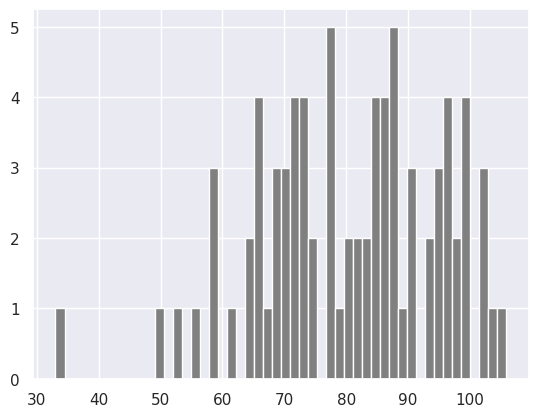

The script that saved this image:
# Day 24: 30 Days of python programming

## NUMPY ##
import numpy as np

print('Numpy version: ', np.__version__)
# >> Numpy version:  2.2.6

#print(dir(np))

python_list = [1,2,3,4,5]
print(type(python_list))
# >> <class 'list'>
print(python_list)
# >> [1, 2, 3, 4, 5]

two_dimensional_list = [[0,1,2],[3,4,5],[6,7,8]]
print(type(two_dimensional_list))
# >> <class 'list'>
print(two_dimensional_list)
# >> [[0, 1, 2], [3, 4, 5], [6, 7, 8]]

## Crete numpy from python_list
numpy_arr_from_pylist = np.array(python_list)
print(type(numpy_arr_from_pylist))
# >> <class 'numpy.ndarray'>
print(numpy_arr_from_pylist)
# >> [1 2 3 4 5]

## Create float numpy array
float_arr = np.array(python_list, dtype=float)
print(type(float_arr))
# >> <class 'numpy.ndarray'>
print(float_arr)
# >> [1. 2. 3. 4. 5.]

## Create boolean numpy array
bool_Arr = np.array([0,1,-1,0,0], dtype=bool)
print(type(bool_Arr))
# >> <class 'numpy.ndarray'>
print(bool_Arr)
# >> [False  True  True False False]

## Crete numpy from two_dimensional_list or say multi-dimensional
numpy_arr_from_2Dlist = np.array(two_dimensional_list)
print(type(numpy_arr_from_2Dlist))
# >> <class 'numpy.ndarray'>
print(numpy_arr_from_2Dlist)
# >> [[0 1 2]
#  [3 4 5]
#  [6 7 8]]


## convert numpy to list
np_to_list = numpy_arr_from_pylist.tolist()
print(type(np_to_list))
# >> <class 'list'>
print('1-D arr to list: ', np_to_list)
# >> 1-D arr to list:  [1, 2, 3, 4, 5]
print('2-D arr to list: ', numpy_arr_from_2Dlist.tolist())
# >> 2-D arr to list:  [[0, 1, 2], [3, 4, 5], [6, 7, 8]]

## Tuple to numpy array
py_tup = (1,2,3,4,5)
print(type(py_tup))
# >> <class 'tuple'>
print(py_tup)
# >> (1, 2, 3, 4, 5)

arr_from_tup = np.array(py_tup)
print(type(arr_from_tup))
# >> <class 'numpy.ndarray'>
print(arr_from_tup)
# >> [1 2 3 4 5]

## arr.shape() - (rows, cols)
print('Shape of 1-D arr: ', numpy_arr_from_pylist.shape)
print('Shape of 2-D arr: ', numpy_arr_from_2Dlist.shape)
print('Shape of tup-to-arr: ', arr_from_tup.shape)
''' 
####################### OUTPUT ##########################
Shape of 1-D arr:  (5,)
Shape of 2-D arr:  (3, 3)
Shape of tup-to-arr:  (5,)
##########################################################
'''

## Data type of arr
print('Data type of 1-D: ', numpy_arr_from_pylist.dtype)
print('Data type of float arr: ', float_arr.dtype)
print('Data type of boolean arr: ',bool_Arr.dtype)
print('Data type of tup_arr: ', arr_from_tup.dtype) 
''' 
####################### OUTPUT ##########################
Data type of 1-D:  int64
Data type of float arr:  float64
Data type of boolean arr:  bool
Data type of tup_arr:  int64
##########################################################
'''

## arr.size
print('Size of 1-D: ', numpy_arr_from_pylist.size)
print('Size of 2-D: ', numpy_arr_from_2Dlist.size)
print('Size of float arr: ', float_arr.size)
print('Size of boolean arr: ',bool_Arr.size)
print('Size of tup_arr: ', arr_from_tup.size) 
''' 
####################### OUTPUT ##########################
Size of 1-D:  5
Size of 2-D:  9
Size of float arr:  5
Size of boolean arr:  5
Size of tup_arr:  5
##########################################################
'''

## Airthmetic Operations on array
add_10_to_1D_arr = numpy_arr_from_pylist + 10
print(add_10_to_1D_arr)
# >> [11 12 13 14 15]

subtract_10_from_1D = numpy_arr_from_pylist - 10
print(subtract_10_from_1D)
# >> [-9 -8 -7 -6 -5]

mul_10 = numpy_arr_from_pylist * 10
print(mul_10)
# >> [10 20 30 40 50]

div_10 = numpy_arr_from_pylist/10
print(div_10)
# >> [0.1 0.2 0.3 0.4 0.5]

modulus_of_3 = numpy_arr_from_pylist % 3
print(modulus_of_3)
# >> [1 2 0 1 2]

floor_div_3 = numpy_arr_from_pylist//3
print(floor_div_3)
# >> [0 0 1 1 1]

exponent_2 = numpy_arr_from_pylist**2
print(exponent_2)
# >> [ 1  4  9 16 25]

## Converting data types
arr_int_to_float = np.array(python_list, dtype='float')
print(arr_int_to_float)
# >> [1. 2. 3. 4. 5.]

arr_float_to_int = np.array(arr_int_to_float, dtype='int')
print(arr_float_to_int)
# >> [1 2 3 4 5]

arr_to_bool = np.array([-3,-2,-1,0,1,2,3], dtype='bool')
print(arr_to_bool)
# >> [ True  True  True False  True  True  True]

arr_int_to_str = np.array(python_list, dtype='str')
print(arr_int_to_str)
# >> ['1' '2' '3' '4' '5']


## Multi deimensional arrays
## getting items from array
two_D_arr = np.array([[1,2,3],[4,5,6],[7,8,9]])
first_row = two_D_arr[0]
sec_row = two_D_arr[1]
third_row = two_D_arr[2]
print('First row: ', first_row,
      '\nSecond row: ', sec_row,
      '\nthird row: ', third_row)

''' 
####################### OUTPUT ##########################
First row:  [1 2 3]
Second row:  [4 5 6]
third row:  [7 8 9]
##########################################################
'''

## Slicing array
first_2_rows_and_cols = two_D_arr[0:2, 0:2]
print(first_2_rows_and_cols)
''' 
####################### OUTPUT ##########################
[[1 2]
 [4 5]]
##########################################################
'''

## Reverse whole arr
print(two_D_arr[::])
''' 
####################### OUTPUT ##########################
[[1 2 3]
 [4 5 6]
 [7 8 9]]
##########################################################
'''

# Reverse rows and cols position
print(two_D_arr[::-1,::-1])
''' 
####################### OUTPUT ##########################
[[9 8 7]
 [6 5 4]
 [3 2 1]]
##########################################################
'''

# Change values 
two_D_arr[1,1] = 55
two_D_arr[1,2] = 44
print(two_D_arr)
''' 
####################### OUTPUT ##########################
[[ 1  2  3]
 [ 4 55 44]
 [ 7  8  9]]
##########################################################
'''

## arr of zeros
numpy_zeros = np.zeros((3,3), dtype=int, order='C')
print(numpy_zeros)
''' 
####################### OUTPUT ##########################
[[0 0 0]
 [0 0 0]
 [0 0 0]]
##########################################################
'''

## arr of ones
numpy_ones = np.ones((3,3), dtype=int, order='C')
print(numpy_ones)
''' 
####################### OUTPUT ##########################
[[1 1 1]
 [1 1 1]
 [1 1 1]]
##########################################################
'''

print(numpy_ones*2)
''' 
####################### OUTPUT ##########################
[[2 2 2]
 [2 2 2]
 [2 2 2]]
##########################################################
'''

## Reshape array
first_shape = np.array([[1,2,3],[4,5,6]])
print('First Shape: \n', first_shape)
''' 
####################### OUTPUT ##########################
First Shape:
 [[1 2 3]
 [4 5 6]]
##########################################################
'''

reshaped = first_shape.reshape(3,2)
print('reshaped: \n', reshaped)
''' 
####################### OUTPUT ##########################
reshaped:
 [[1 2]
 [3 4]
 [5 6]]
##########################################################
'''

## Flattening array
flattened = reshaped.flatten()
print(flattened)
''' 
####################### OUTPUT ##########################
[1 2 3 4 5 6]
##########################################################
'''

arr1 = np.array([1,2,3])
arr2 = np.array([4,5,6])

## Adding 2D arr
print('Sum : ', arr1 + arr2)
# >> Sum :  [5 7 9]

## Horizontal and Vertical stack 
#print('Horizontal Append: \n', np.hstack(arr1,arr2))

#print('Vertical Stack: \n', np.vstack(arr1,arr2))

## Generating random numbers
# np.random.normal(mu, sigma, size)
normal_arr = np.random.normal(79,15,80)
print(normal_arr)
''' 
####################### OUTPUT ##########################
[108.94308456  78.63531333  91.07106802  77.28699276  95.1065978
  70.77396539  82.96077411  21.06246419 ...] 
##########################################################
'''

## Ploting histogram/frequency table using normal arr
import matplotlib.pyplot as plt
import seaborn as sns
sns.set()
array, bin, patches = plt.hist(normal_arr, color='grey', bins=50)
print(array, bin, patches)
''' 
####################### OUTPUT ##########################
[1. 0. 0. 2. 0. 1. 0. 0. 2. 2. 3. 3. 0. 4. 4. 3. 1. 3. 6. 5. 5. 4. 4. 4.
 0. 4. 3. 2. 1. 1. 1. 1. 3. 2. 0. 0. 0. 0. 1. 0. 1. 0. 0. 1. 0. 0. 1. 0.
 0. 1.] [ 50.87005528  52.28052059  53.6909859   55.10145121  56.51191652
  57.92238183  59.33284714  60.74331245  62.15377775  63.56424306
  64.97470837  66.38517368  67.79563899  69.2061043   70.61656961
  72.02703492  73.43750023  74.84796553  76.25843084  77.66889615
  79.07936146  80.48982677  81.90029208  83.31075739  84.7212227
  86.13168801  87.54215331  88.95261862  90.36308393  91.77354924
  93.18401455  94.59447986  96.00494517  97.41541048  98.82587579
 100.2363411  101.6468064  103.05727171 104.46773702 105.87820233
 107.28866764 108.69913295 110.10959826 111.52006357 112.93052888
 114.34099418 115.75145949 117.1619248  118.57239011 119.98285542
 121.39332073] <BarContainer object of 50 artists>
##########################################################
'''


## Matrix in numpy
matrix_4x4 = np.matrix(np.ones((4,4), dtype=float))
print(matrix_4x4)
''' 
####################### OUTPUT ##########################
[[1. 1. 1. 1.]
 [1. 1. 1. 1.]
 [1. 1. 1. 1.]
 [1. 1. 1. 1.]]
##########################################################
'''

np.asarray(matrix_4x4)[2] = 2
print(matrix_4x4)
''' 
####################### OUTPUT ##########################
[[1. 1. 1. 1.]
 [1. 1. 1. 1.]
 [2. 2. 2. 2.]
 [1. 1. 1. 1.]]
##########################################################
'''

## numpy.arange(strat, stop, step)
whole_num = np.arange(0,20,1)
print(whole_num)
# >> [ 0  1  2  3  4  5  6  7  8  9 10 11 12 13 14 15 16 17 18 19]

natural_num = np.arange(1,20,1)
print(natural_num)
#  >> [ 1  2  3  4  5  6  7  8  9 10 11 12 13 14 15 16 17 18 19]

odd_num = np.arange(1,20,2)
print(odd_num)
# >> [ 1  3  5  7  9 11 13 15 17 19]

even_num = np.arange(0,20,2)
print(even_num)
# >> [ 0  2  4  6  8 10 12 14 16 18]

## np.linspace(start, stop, num) -- creates num range of values between start and stop
print(np.linspace(1,5, num=10, endpoint=False))     #enpoint - excludes stop num
''' 
####################### OUTPUT ##########################
[1.  1.4 1.8 2.2 2.6 3.  3.4 3.8 4.2 4.6]
##########################################################
'''

## np.logspace(start, stop, num, endpoint) -- retuens value num range on log scale
print(np.logspace(2,4.0, num=4))
''' 
####################### OUTPUT ###############################
[  100.           464.15888336  2154.43469003 10000.        ]
##############################################################
'''

## generate array of complex values
complex_arr = np.array([1,2,3], dtype=np.complex128)
print(complex_arr)
# >> [1.+0.j 2.+0.j 3.+0.j]
print('Size of complex arr: ', complex_arr.itemsize)
# >> Size of complex arr:  16

## Array Indexing
np_list = np.array([(1,2,3),[4,5,6]])
print('First row: ',np_list[0],
      '\nSecond row: ', np_list[1])
''' 
####################### OUTPUT ##########################
First row:  [1 2 3]
Second row:  [4 5 6]
##########################################################
'''

## Array Slicing and indexing
print('First col: ', np_list[:,0],
        '\nSecond col: ', np_list[:,1],
        '\nThird col: ', np_list[:,2])

''' 
####################### OUTPUT ##########################
First col:  [1 4]
Second col:  [2 5]
Third col:  [3 6]
##########################################################
'''

## Numpy statistical functions
arr = np.array([(1,2,3),(4,5,6),(7,8,9)])

print(f'''min: {arr.min()} 
max: {arr.max()} 
mean: {arr.mean()}
median: {np.median(arr)}
Standard Deviation: {arr.std()}
Variance: {arr.var()}''')
''' 
####################### OUTPUT ##########################
min: 1 
max: 9
mean: 5.0
median: 5.0
Standard Deviation: 2.581988897471611
Variance: 6.666666666666667
##########################################################
'''

print(f'''{arr}
****** Column ******
Col with min: {np.amin(arr, axis=0)}
col with max: {np.amax(arr, axis=0)}
****** Row ******
row with min: {np.amin(arr, axis=1)}
row with max: {np.amax(arr, axis=1)}''')
''' 
####################### OUTPUT ##########################
[[1 2 3]
 [4 5 6]
 [7 8 9]]
****** Column ******
Col with min: [1 2 3]
col with max: [7 8 9]
****** Row ******
row with min: [1 4 7]
row with max: [3 6 9]
##########################################################
'''

## Create repeating sequence
a = [1,2,3]
print('Tile: ', np.tile(a,2))   
# >> Tile:  [1 2 3 1 2 3]
print('Repeat: ', np.repeat(a,2))
# >> Repeat:  [1 1 2 2 3 3]


## Generate random numbers with numpy
# numpy.random (like random module) generate values between (0,1)

print(np.random)
# >> <module 'numpy.random' from 'C:\\...Python310\\site-packages\\numpy\\random\\__init__.py'>

numpy_random_num = np.random.random()
print(numpy_random_num)
# >> 0.9682965305619128

r = np.random.random(size=[2,3])
print(r)
''' 
####################### OUTPUT ##########################
[[0.83023928 0.3318957  0.10053259]
 [0.47401456 0.31183716 0.677379  ]]
##########################################################
'''

choice = np.random.choice(['a','e','i','o','u'])
print(choice)
# >> a

choice = np.random.choice(['a','e','i','o','u'], size=10)
print(choice)
# >> ['i' 'i' 'a' 'u' 'o' 'i' 'u' 'e' 'i' 'o']

print(''.join(choice))
# >> ioaoiuioea

## np.random.rand() -- returns random number arr of shape (here, (2,2)) between values [0,1]
rand = np.random.rand(2,2)
print(rand)
''' 
####################### OUTPUT ##########################
[[0.6328717  0.26717209]
 [0.15310407 0.45992686]]
##########################################################
'''

randn = np.random.randn(2,2)
print(randn)
''' 
####################### OUTPUT ##########################
[[ 0.36318745 -0.93559664]
 [-1.74168478  0.41184456]]
##########################################################
'''

## np.random.randint(start, stop, size=(a,b)) -- returns random number arr of size (here, (5,3)) between values (start,stop) (here, (0,10))
rand_int = np.random.randint(0,10, size=[5,3])
print(rand_int)
''' 
####################### OUTPUT ##########################
[[9 2 7]
 [5 6 4]
 [8 6 5]
 [9 2 6]
 [0 2 8]]
##########################################################
'''

## Matrix algebra

# Dot product of 2 arrays
a = np.array([1,2,3])
b = np.array([4,5,6])
print(np.dot(a,b))
# >> 32

# matrix multiplication np.matmul(a,b)
print(np.matmul(a,b))
# >> 32

x = np.array([[1,2],[3,4]])
y = np.array([[5,6],[7,8]])
print('x: \n', x, '\ny: \n', y)
print('matrix multiplication:\n',np.matmul(x,y))
''' 
####################### OUTPUT ##########################
x:
 [[1 2]
 [3 4]]
y:
 [[5 6]
 [7 8]]
matrix multiplication:
 [[19 22]
 [43 50]]
##########################################################
'''

## Determinant of 2*2 Matrix 
print('Determinant of x: ', np.linalg.det(x))
# >> Determinant of x:  -2.0000000000000004

print('Determinant of y: ', np.linalg.det(y))
# >> Determinant of y:  -2.000000000000005